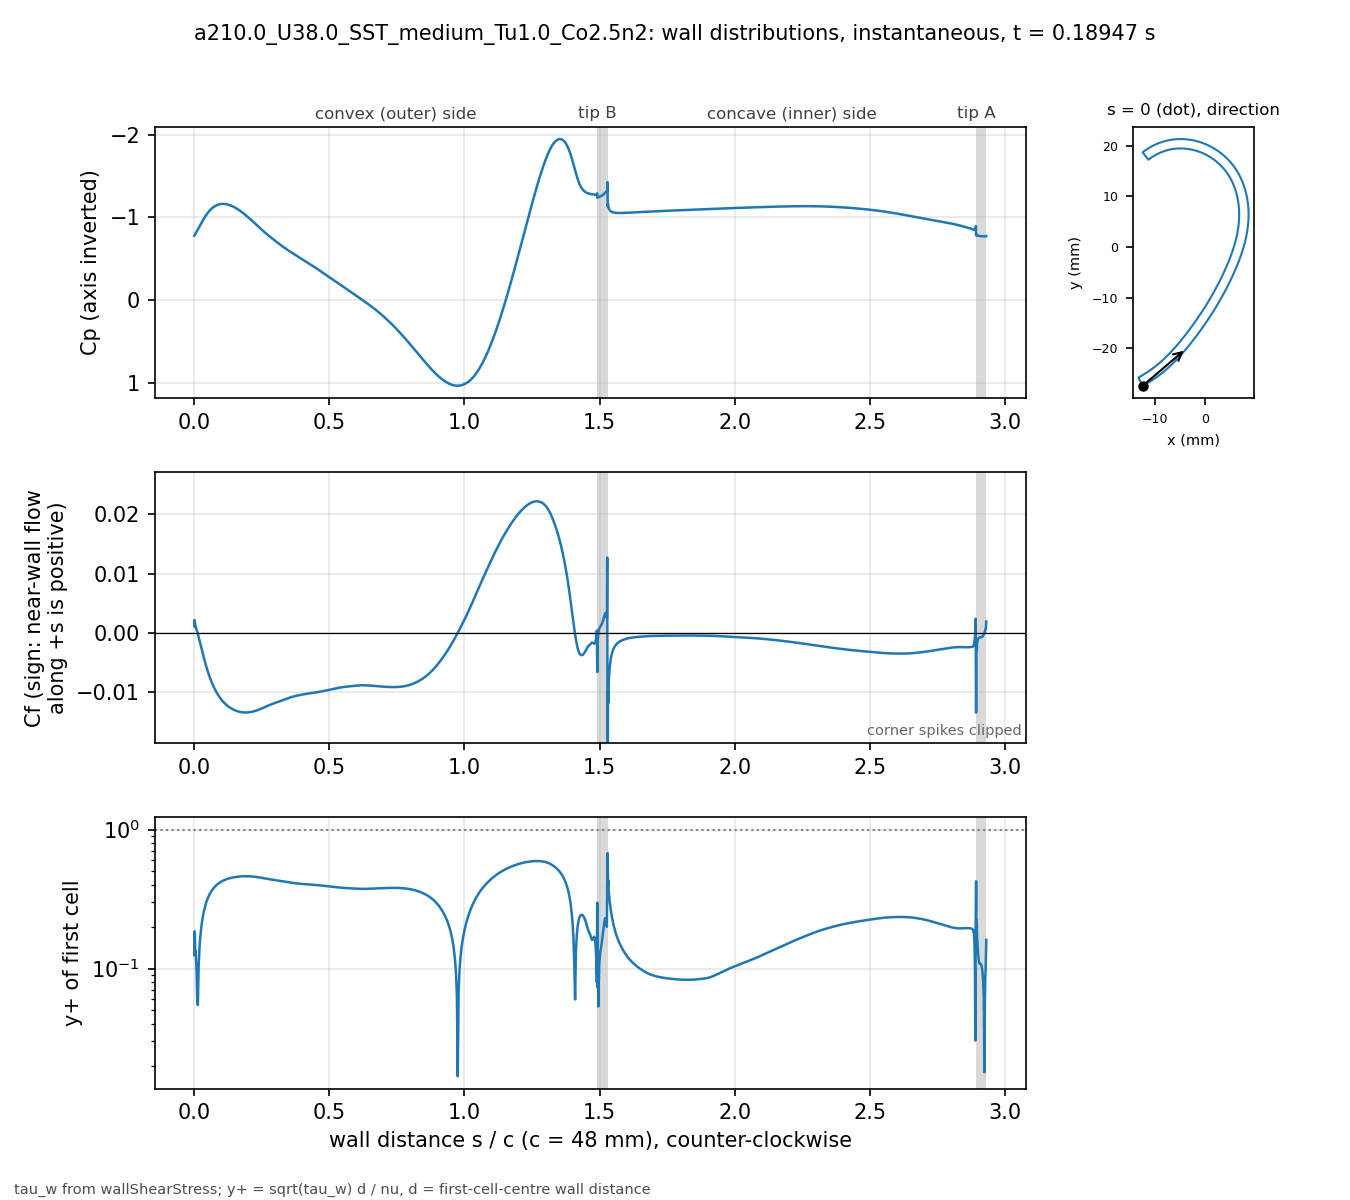

Data behind this chart, as committed beside it:
# a210.0_U38.0_SST_medium_Tu1.0_Co2.5n2 …, p_inf=0; Cf signed by near-wall flow dir…
patch, s_over_c, x_m, y_m, Cp, Cf, yplus, d_first_m
blade, 0.000000, -0.01234, -0.02743, -0.7775, 0.00116, 0.1251, 2.0713e-06
blade, 0.001059, -0.0123, -0.02741, -0.7839, 0.002162, 0.1854, 2.2499e-06
blade, 0.002253, -0.01225, -0.02738, -0.7945, 0.00202, 0.1792, 2.2501e-06
blade, 0.003600, -0.01219, -0.02735, -0.7988, 0.001054, 0.1295, 2.2503e-06
blade, 0.005118, -0.01213, -0.02732, -0.8073, 0.001119, 0.1334, 2.2499e-06
blade, 0.006829, -0.01205, -0.02728, -0.8163, 0.0008191, 0.1141, 2.25e-06
blade, 0.008759, -0.01197, -0.02723, -0.827, 0.0005585, 0.09425, 2.2501e-06
blade, 0.01094, -0.01188, -0.02718, -0.8395, 0.0002189, 0.059, 2.25e-06
blade, 0.01339, -0.01178, -0.02713, -0.8539, -0.0001883, 0.05472, 2.2501e-06
blade, 0.01615, -0.01166, -0.02706, -0.8705, -0.0006703, 0.1032, 2.2498e-06
blade, 0.01918, -0.01154, -0.02699, -0.8889, -0.001213, 0.1389, 2.2495e-06
blade, 0.0223, -0.01141, -0.02691, -0.9079, -0.001782, 0.1684, 2.2499e-06
blade, 0.02543, -0.01128, -0.02684, -0.9268, -0.002357, 0.1936, 2.2499e-06
blade, 0.02855, -0.01115, -0.02676, -0.9454, -0.002932, 0.2159, 2.2499e-06
blade, 0.03168, -0.01102, -0.02668, -0.9635, -0.003498, 0.2359, 2.2502e-06
blade, 0.0348, -0.01089, -0.0266, -0.9809, -0.004051, 0.2539, 2.2504e-06
blade, 0.03793, -0.01077, -0.02652, -0.9977, -0.004588, 0.2702, 2.2505e-06
blade, 0.04105, -0.01064, -0.02644, -1.014, -0.005106, 0.285, 2.2503e-06
blade, 0.04417, -0.01051, -0.02636, -1.029, -0.005602, 0.2985, 2.2501e-06
blade, 0.0473, -0.01039, -0.02628, -1.043, -0.006076, 0.3108, 2.2498e-06
blade, 0.05042, -0.01026, -0.0262, -1.057, -0.006526, 0.3222, 2.2499e-06
blade, 0.05355, -0.01014, -0.02611, -1.069, -0.006955, 0.3326, 2.25e-06
blade, 0.05667, -0.01001, -0.02603, -1.081, -0.007362, 0.3422, 2.2499e-06
blade, 0.05979, -0.009891, -0.02594, -1.092, -0.007749, 0.351, 2.2498e-06
blade, 0.06292, -0.009768, -0.02586, -1.102, -0.008115, 0.3592, 2.2496e-06
blade, 0.06604, -0.009646, -0.02577, -1.111, -0.008462, 0.3668, 2.2498e-06
blade, 0.06917, -0.009524, -0.02568, -1.119, -0.008791, 0.3739, 2.2499e-06
blade, 0.07229, -0.009403, -0.02559, -1.127, -0.009102, 0.3804, 2.2496e-06
blade, 0.07541, -0.009283, -0.0255, -1.133, -0.009396, 0.3865, 2.2493e-06
blade, 0.07854, -0.009163, -0.02541, -1.139, -0.009673, 0.3921, 2.2496e-06
blade, 0.08166, -0.009043, -0.02532, -1.144, -0.009935, 0.3975, 2.2497e-06
blade, 0.08479, -0.008924, -0.02523, -1.149, -0.01018, 0.4024, 2.2498e-06
blade, 0.08791, -0.008806, -0.02514, -1.153, -0.01042, 0.407, 2.25e-06
blade, 0.09104, -0.008688, -0.02505, -1.156, -0.01064, 0.4113, 2.2501e-06
blade, 0.09416, -0.008571, -0.02495, -1.158, -0.01085, 0.4154, 2.2502e-06
blade, 0.09728, -0.008454, -0.02486, -1.16, -0.01104, 0.4191, 2.2503e-06
blade, 0.1004, -0.008338, -0.02477, -1.162, -0.01123, 0.4227, 2.2503e-06
blade, 0.1035, -0.008222, -0.02467, -1.162, -0.0114, 0.4259, 2.2503e-06
blade, 0.1067, -0.008107, -0.02457, -1.163, -0.01157, 0.4289, 2.2501e-06
blade, 0.1098, -0.007992, -0.02448, -1.162, -0.01172, 0.4318, 2.2501e-06
blade, 0.1129, -0.007878, -0.02438, -1.162, -0.01187, 0.4345, 2.2501e-06
blade, 0.116, -0.007764, -0.02428, -1.16, -0.012, 0.4369, 2.2501e-06
blade, 0.1192, -0.007651, -0.02418, -1.159, -0.01213, 0.4392, 2.25e-06
blade, 0.1223, -0.007538, -0.02409, -1.156, -0.01225, 0.4414, 2.2498e-06
blade, 0.1254, -0.007426, -0.02399, -1.154, -0.01236, 0.4434, 2.2496e-06
blade, 0.1285, -0.007315, -0.02389, -1.151, -0.01247, 0.4453, 2.2498e-06
blade, 0.1316, -0.007203, -0.02379, -1.147, -0.01257, 0.447, 2.2499e-06
blade, 0.1348, -0.007093, -0.02368, -1.144, -0.01266, 0.4486, 2.2497e-06
blade, 0.1379, -0.006983, -0.02358, -1.139, -0.01274, 0.4502, 2.2501e-06
blade, 0.141, -0.006873, -0.02348, -1.135, -0.01282, 0.4516, 2.2501e-06
blade, 0.1441, -0.006764, -0.02338, -1.13, -0.01289, 0.4528, 2.2501e-06
blade, 0.1473, -0.006656, -0.02327, -1.125, -0.01296, 0.4541, 2.2504e-06
blade, 0.1504, -0.006547, -0.02317, -1.119, -0.01302, 0.4551, 2.2503e-06
blade, 0.1535, -0.00644, -0.02307, -1.114, -0.01308, 0.4561, 2.2502e-06
blade, 0.1566, -0.006333, -0.02296, -1.108, -0.01313, 0.457, 2.2501e-06
blade, 0.1598, -0.006226, -0.02285, -1.101, -0.01318, 0.4578, 2.2498e-06
blade, 0.1629, -0.00612, -0.02275, -1.095, -0.01322, 0.4586, 2.25e-06
blade, 0.166, -0.006014, -0.02264, -1.088, -0.01326, 0.4592, 2.2501e-06
blade, 0.1691, -0.005909, -0.02254, -1.081, -0.01329, 0.4598, 2.2498e-06
... 914 more rows
